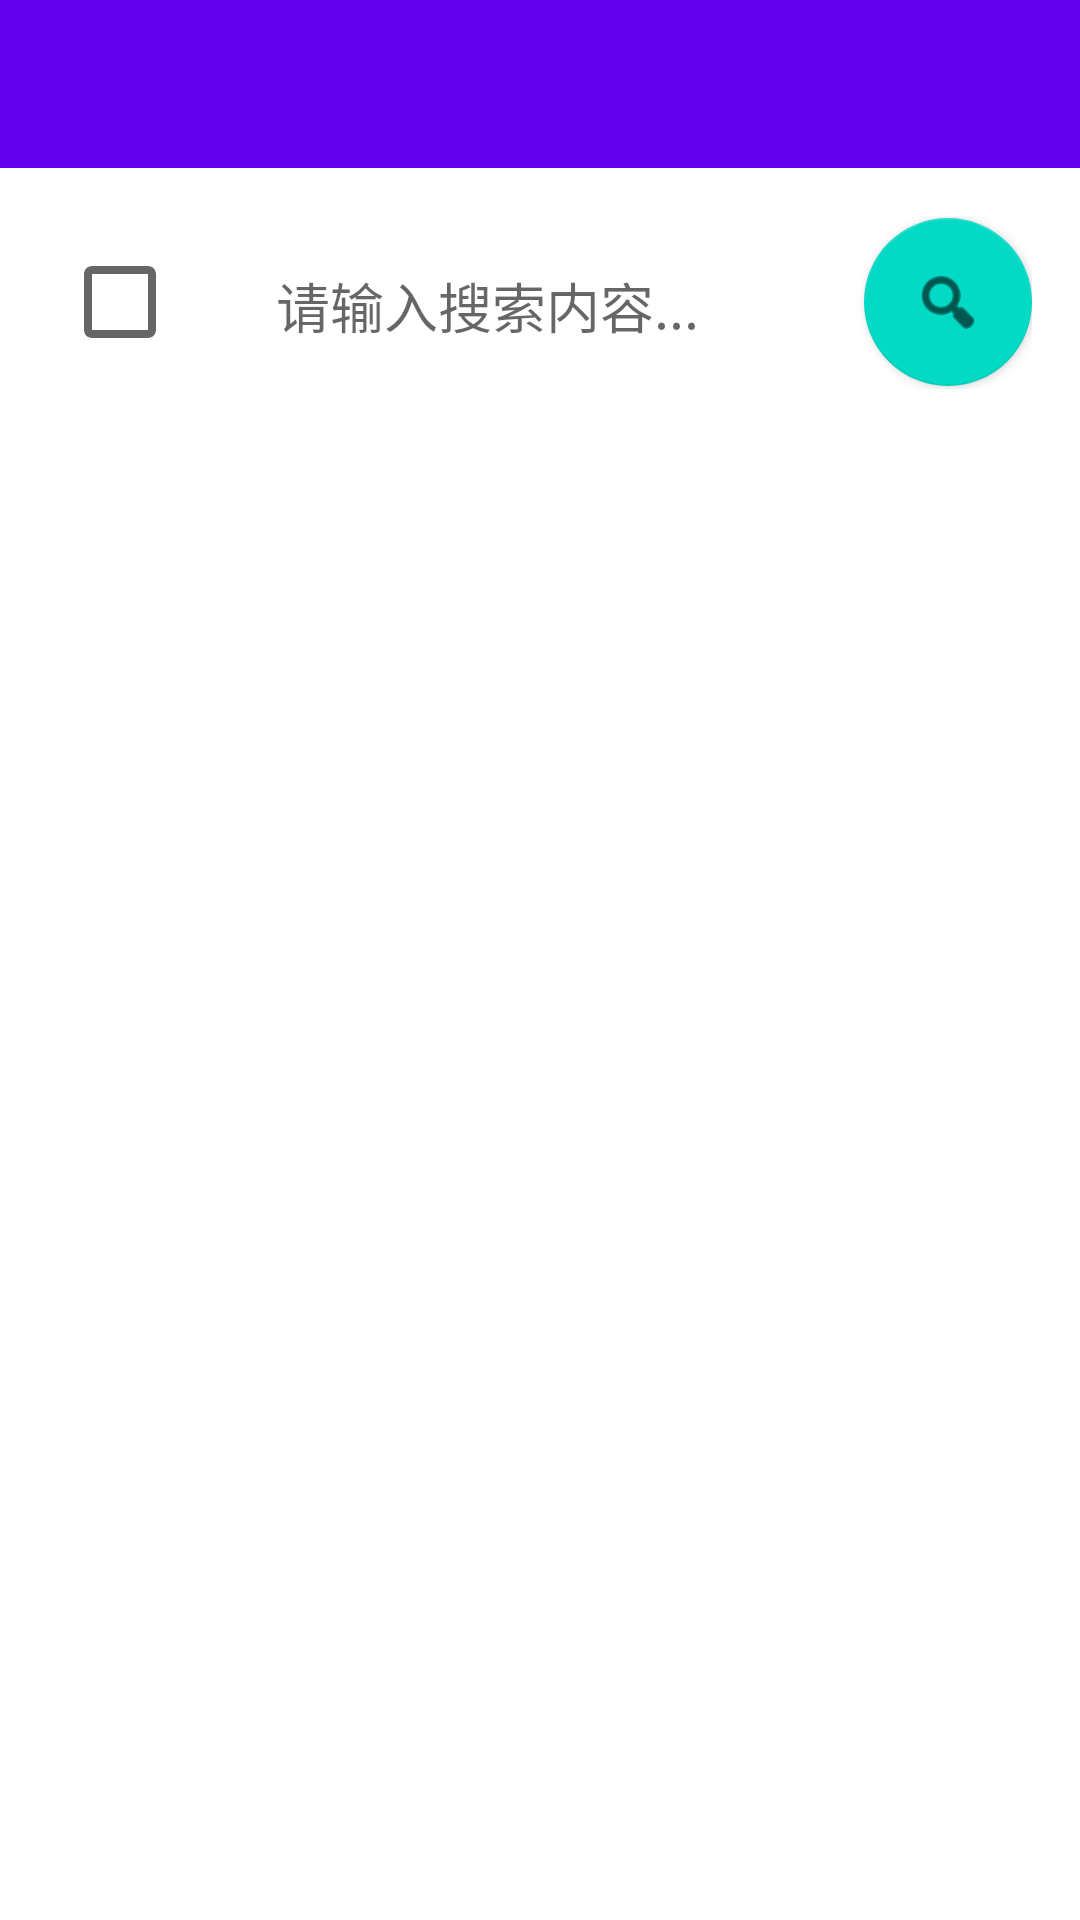

Layout XML and referenced resources for this Android screen:
<!-- AndroidManifest.xml: application theme Theme.AggregateSearch -->
<!-- res/layout/activity_main.xml -->
<?xml version="1.0" encoding="utf-8"?>

<RelativeLayout xmlns:android="http://schemas.android.com/apk/res/android"
    xmlns:app="http://schemas.android.com/apk/res-auto"
    xmlns:tools="http://schemas.android.com/tools"
    android:layout_width="match_parent"
    android:layout_height="match_parent"
    android:background="?android:attr/colorBackground"
    tools:context=".MainActivity">

    <com.google.android.material.appbar.AppBarLayout
        android:id="@+id/appBarLayout"
        android:layout_width="match_parent"
        android:layout_height="wrap_content"
        android:theme="@style/ThemeOverlay.AppCompat.Dark.ActionBar">

        <androidx.appcompat.widget.Toolbar
            android:id="@+id/toolbar"
            android:layout_width="match_parent"
            android:layout_height="?attr/actionBarSize"
            android:background="?attr/colorPrimary"
            app:popupTheme="@style/ThemeOverlay.AppCompat.Light">

            <LinearLayout
                android:id="@+id/browser_controls"
                android:layout_width="wrap_content"
                android:layout_height="match_parent"
                android:orientation="horizontal"
                android:gravity="center_vertical"
                android:layout_gravity="end"
                android:visibility="gone">

                <ImageButton
                    android:id="@+id/btn_refresh"
                    android:layout_width="wrap_content"
                    android:layout_height="wrap_content"
                    android:background="?attr/selectableItemBackgroundBorderless"
                    android:src="@android:drawable/ic_menu_rotate"
                    app:tint="@android:color/white" />

            </LinearLayout>

        </androidx.appcompat.widget.Toolbar>

    </com.google.android.material.appbar.AppBarLayout>

    
    <androidx.recyclerview.widget.RecyclerView
        android:id="@+id/recyclerViewTabs"
        android:layout_width="match_parent"
        android:layout_height="48dp"
        android:layout_below="@+id/appBarLayout"
        android:orientation="horizontal"
        android:scrollbars="none"
        android:paddingStart="8dp"
        android:paddingEnd="8dp"
        android:clipToPadding="false"
        android:background="?attr/colorSurface"
        app:layoutManager="androidx.recyclerview.widget.LinearLayoutManager"
        android:visibility="gone" />

    <LinearLayout
        android:id="@+id/search_container"
        android:layout_width="match_parent"
        android:layout_height="wrap_content"
        android:layout_below="@+id/recyclerViewTabs"
        android:orientation="horizontal"
        android:padding="16dp"
        android:gravity="center_vertical">

        <ImageButton
            android:id="@+id/buttonSelectAll"
            android:layout_width="48dp"
            android:layout_height="48dp"
            android:background="?attr/selectableItemBackgroundBorderless"
            android:src="@drawable/ic_select_all_checkbox"
            android:scaleType="fitCenter"
            android:padding="8dp"/>

        <com.google.android.material.textfield.TextInputLayout
            android:id="@+id/search_input_layout"
            style="@style/Widget.MaterialComponents.TextInputLayout.OutlinedBox"
            android:layout_width="0dp"
            android:layout_height="wrap_content"
            android:layout_weight="1"
            android:layout_marginStart="8dp"
            app:boxCornerRadiusTopStart="24dp"
            app:boxCornerRadiusTopEnd="24dp"
            app:boxCornerRadiusBottomStart="24dp"
            app:boxCornerRadiusBottomEnd="24dp"
            app:boxStrokeWidth="0dp"
            app:boxStrokeWidthFocused="0dp">

            <AutoCompleteTextView
                android:id="@+id/editTextSearch"
                android:layout_width="match_parent"
                android:layout_height="wrap_content"
                android:hint="@string/search_hint"
                android:inputType="text"
                android:imeOptions="actionSearch"
                android:paddingStart="20dp"
                android:paddingEnd="20dp"
                android:paddingTop="14dp"
                android:paddingBottom="14dp"/>

        </com.google.android.material.textfield.TextInputLayout>

        <com.google.android.material.floatingactionbutton.FloatingActionButton
            android:id="@+id/buttonSearch"
            android:layout_width="wrap_content"
            android:layout_height="wrap_content"
            android:layout_marginStart="8dp"
            android:src="@android:drawable/ic_menu_search"
            app:elevation="2dp"/>

    </LinearLayout>

    <androidx.recyclerview.widget.RecyclerView
        android:id="@+id/recyclerViewPinned"
        android:layout_width="match_parent"
        android:layout_height="wrap_content"
        android:layout_below="@+id/search_container"
        android:orientation="horizontal"
        android:scrollbars="none"
        android:paddingStart="16dp"
        android:paddingEnd="16dp"
        android:clipToPadding="false"
        app:layoutManager="androidx.recyclerview.widget.LinearLayoutManager"
        android:visibility="gone"/>

    
    <FrameLayout
        android:id="@+id/contentContainer"
        android:layout_width="match_parent"
        android:layout_height="0dp"
        android:layout_below="@+id/recyclerViewPinned"
        android:layout_alignParentBottom="true">

        
        <androidx.core.widget.NestedScrollView
            android:id="@+id/mainScrollView"
            android:layout_width="match_parent"
            android:layout_height="match_parent"
            android:fillViewport="true">

            <LinearLayout
                android:layout_width="match_parent"
                android:layout_height="wrap_content"
                android:orientation="vertical">

                <include
                    android:id="@+id/deepseek_include"
                    layout="@layout/layout_deepseek"
                    android:layout_width="match_parent"
                    android:layout_height="wrap_content"
                    android:visibility="gone" />

                <androidx.recyclerview.widget.RecyclerView
                    android:id="@+id/recyclerViewUrls"
                    android:layout_width="match_parent"
                    android:layout_height="wrap_content"
                    android:padding="8dp"
                    android:clipToPadding="false"
                    android:nestedScrollingEnabled="false"
                    app:layoutManager="androidx.recyclerview.widget.LinearLayoutManager" />

            </LinearLayout>

        </androidx.core.widget.NestedScrollView>

        
        <FrameLayout
            android:id="@+id/webViewContainer"
            android:layout_width="match_parent"
            android:layout_height="match_parent"
            android:visibility="gone" />

    </FrameLayout>

</RelativeLayout>
<!-- res/layout/layout_deepseek.xml (included above) -->
<?xml version="1.0" encoding="utf-8"?>

<LinearLayout xmlns:android="http://schemas.android.com/apk/res/android"
    android:id="@+id/deepseek_container"
    android:layout_width="match_parent"
    android:layout_height="wrap_content"
    android:orientation="vertical"
    android:background="?android:attr/colorBackground">

    
    <LinearLayout
        android:id="@+id/deepseek_header"
        android:layout_width="match_parent"
        android:layout_height="44dp"
        android:orientation="horizontal"
        android:gravity="center_vertical"
        android:paddingStart="16dp"
        android:paddingEnd="16dp"
        android:background="?attr/selectableItemBackground"
        android:clickable="true"
        android:focusable="true">

        
        <ImageView
            android:id="@+id/deepseek_icon"
            android:layout_width="20dp"
            android:layout_height="20dp"
            android:src="@drawable/deepseek"
            android:contentDescription="DeepSeek" />

        
        <TextView
            android:id="@+id/deepseek_title"
            android:layout_width="0dp"
            android:layout_height="wrap_content"
            android:layout_weight="1"
            android:layout_marginStart="8dp"
            android:text="DeepSeek"
            android:textSize="14sp"
            android:textStyle="bold"
            android:textColor="?android:attr/textColorPrimary" />

        
        <TextView
            android:id="@+id/deepseek_status"
            android:layout_width="wrap_content"
            android:layout_height="wrap_content"
            android:layout_marginEnd="8dp"
            android:text="点击展开"
            android:textSize="12sp"
            android:textColor="?android:attr/textColorSecondary"
            android:visibility="gone" />

        
        <ProgressBar
            android:id="@+id/deepseek_progress"
            style="?android:attr/progressBarStyleSmall"
            android:layout_width="16dp"
            android:layout_height="16dp"
            android:layout_marginEnd="8dp"
            android:visibility="gone" />

        
        <ImageView
            android:id="@+id/deepseek_expand_icon"
            android:layout_width="20dp"
            android:layout_height="20dp"
            android:src="@android:drawable/arrow_down_float"
            android:contentDescription="展开/折叠"
            android:rotation="180" />

    </LinearLayout>

    
    <View
        android:layout_width="match_parent"
        android:layout_height="1dp"
        android:background="?android:attr/listDivider" />

    
    <FrameLayout
        android:id="@+id/deepseek_webview_container"
        android:layout_width="match_parent"
        android:layout_height="500dp"
        android:visibility="visible">

        
        <ProgressBar
            android:id="@+id/deepseek_loading_progress"
            style="?android:attr/progressBarStyleHorizontal"
            android:layout_width="match_parent"
            android:layout_height="3dp"
            android:layout_gravity="top"
            android:max="100"
            android:progress="0"
            android:visibility="gone" />

    </FrameLayout>

</LinearLayout>
<!-- resources referenced by this layout -->
<resources>
  <!-- drawable ic_select_all_checkbox (drawable) -->
  <?xml version="1.0" encoding="utf-8"?>
  
  <selector xmlns:android="http://schemas.android.com/apk/res/android">
      <item android:drawable="@drawable/ic_checkbox_checked" android:state_activated="true" />
      <item android:drawable="@drawable/ic_checkbox_unchecked" android:state_activated="false" />
  </selector>
  <string name="search_hint">请输入搜索内容...</string>
  <style name="Theme.AggregateSearch" parent="Theme.MaterialComponents.DayNight.NoActionBar">
          
          <item name="colorPrimary">@color/purple_500</item>
          <item name="colorPrimaryVariant">@color/purple_700</item>
          <item name="colorOnPrimary">@color/white</item>
          
          <item name="colorSecondary">@color/teal_200</item>
          <item name="colorSecondaryVariant">@color/teal_700</item>
          <item name="colorOnSecondary">@color/black</item>
          
          <item name="android:statusBarColor">?attr/colorPrimaryVariant</item>
          
          <item name="colorSurfaceVariant">#EAEAEA</item>
      </style>
  <!-- drawable ic_checkbox_checked (drawable) -->
  <vector xmlns:android="http://schemas.android.com/apk/res/android"
      android:width="24dp"
      android:height="24dp"
      android:viewportWidth="24"
      android:viewportHeight="24"
      android:tint="?attr/colorControlNormal">
    <path
        android:fillColor="@android:color/white"
        android:pathData="M19,3L5,3c-1.11,0 -2,0.9 -2,2v14c0,1.1 0.89,2 2,2h14c1.11,0 2,-0.9 2,-2L21,5c0,-1.1 -0.89,-2 -2,-2zM10,17l-5,-5 1.41,-1.41L10,14.17l7.59,-7.59L19,8l-9,9z"/>
  </vector>
  <!-- drawable ic_checkbox_unchecked (drawable) -->
  <vector xmlns:android="http://schemas.android.com/apk/res/android"
      android:width="24dp"
      android:height="24dp"
      android:viewportWidth="24"
      android:viewportHeight="24"
      android:tint="?attr/colorControlNormal">
    <path
        android:fillColor="@android:color/white"
        android:pathData="M19,5v14H5V5h14m0,-2H5c-1.1,0 -2,0.9 -2,2v14c0,1.1 0.9,2 2,2h14c1.1,0 2,-0.9 2,-2V5c0,-1.1 -0.9,-2 -2,-2z"/>
  </vector>
  <color name="purple_500">#FF6200EE</color>
  <color name="purple_700">#FF3700B3</color>
  <color name="white">#FFFFFFFF</color>
  <color name="teal_200">#FF03DAC5</color>
  <color name="teal_700">#FF018786</color>
  <color name="black">#FF000000</color>
</resources>
